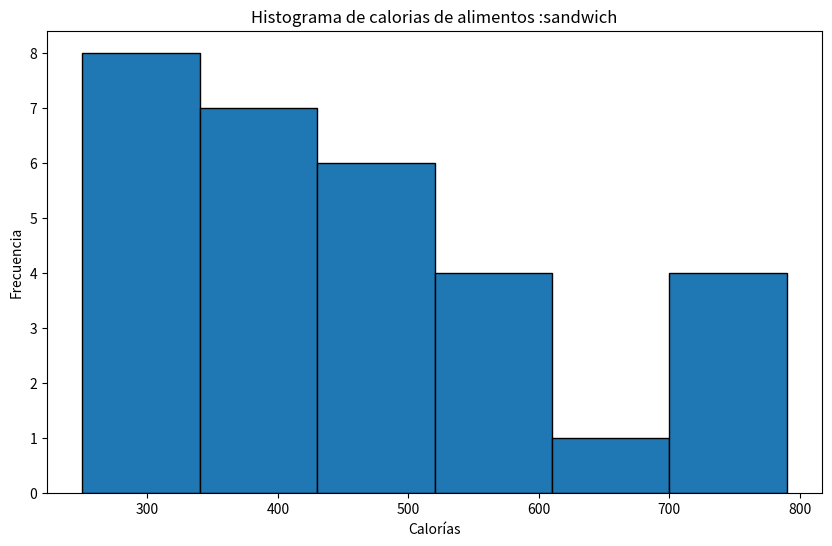
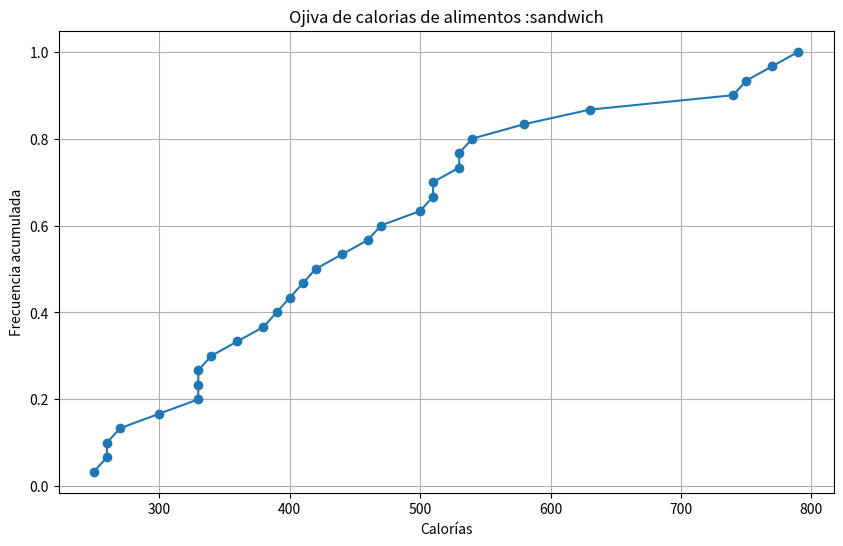

Recreate these plots in Python, in order.
import matplotlib.pyplot as plt
import numpy as np


calorias = [
    250, 790, 470, 510, 500, 330,
    300, 750, 580, 740, 420, 260,
    440, 770, 400, 540, 530, 330,
    390, 380, 340, 460, 530, 260,
    410, 360, 270, 510, 630, 330
]


plt.figure(figsize=(10, 6))
plt.hist(calorias, bins=6, edgecolor='black')
plt.xlabel('Calorías')
plt.ylabel('Frecuencia')
plt.title('Histograma de calorias de alimentos :sandwich')
plt.savefig('histograma.png')
plt.show()


calorias_sorted = sorted(calorias)


frecuence = np.arange(1, len(calorias) + 1) / len(calorias)


plt.figure(figsize=(10, 6))
plt.plot(calorias_sorted,frecuence, marker='o', linestyle='-')
plt.xlabel('Calorías')
plt.ylabel('Frecuencia acumulada')
plt.title('Ojiva de calorias de alimentos :sandwich')
plt.grid(True)
plt.savefig('ojiva.png')
plt.show()
